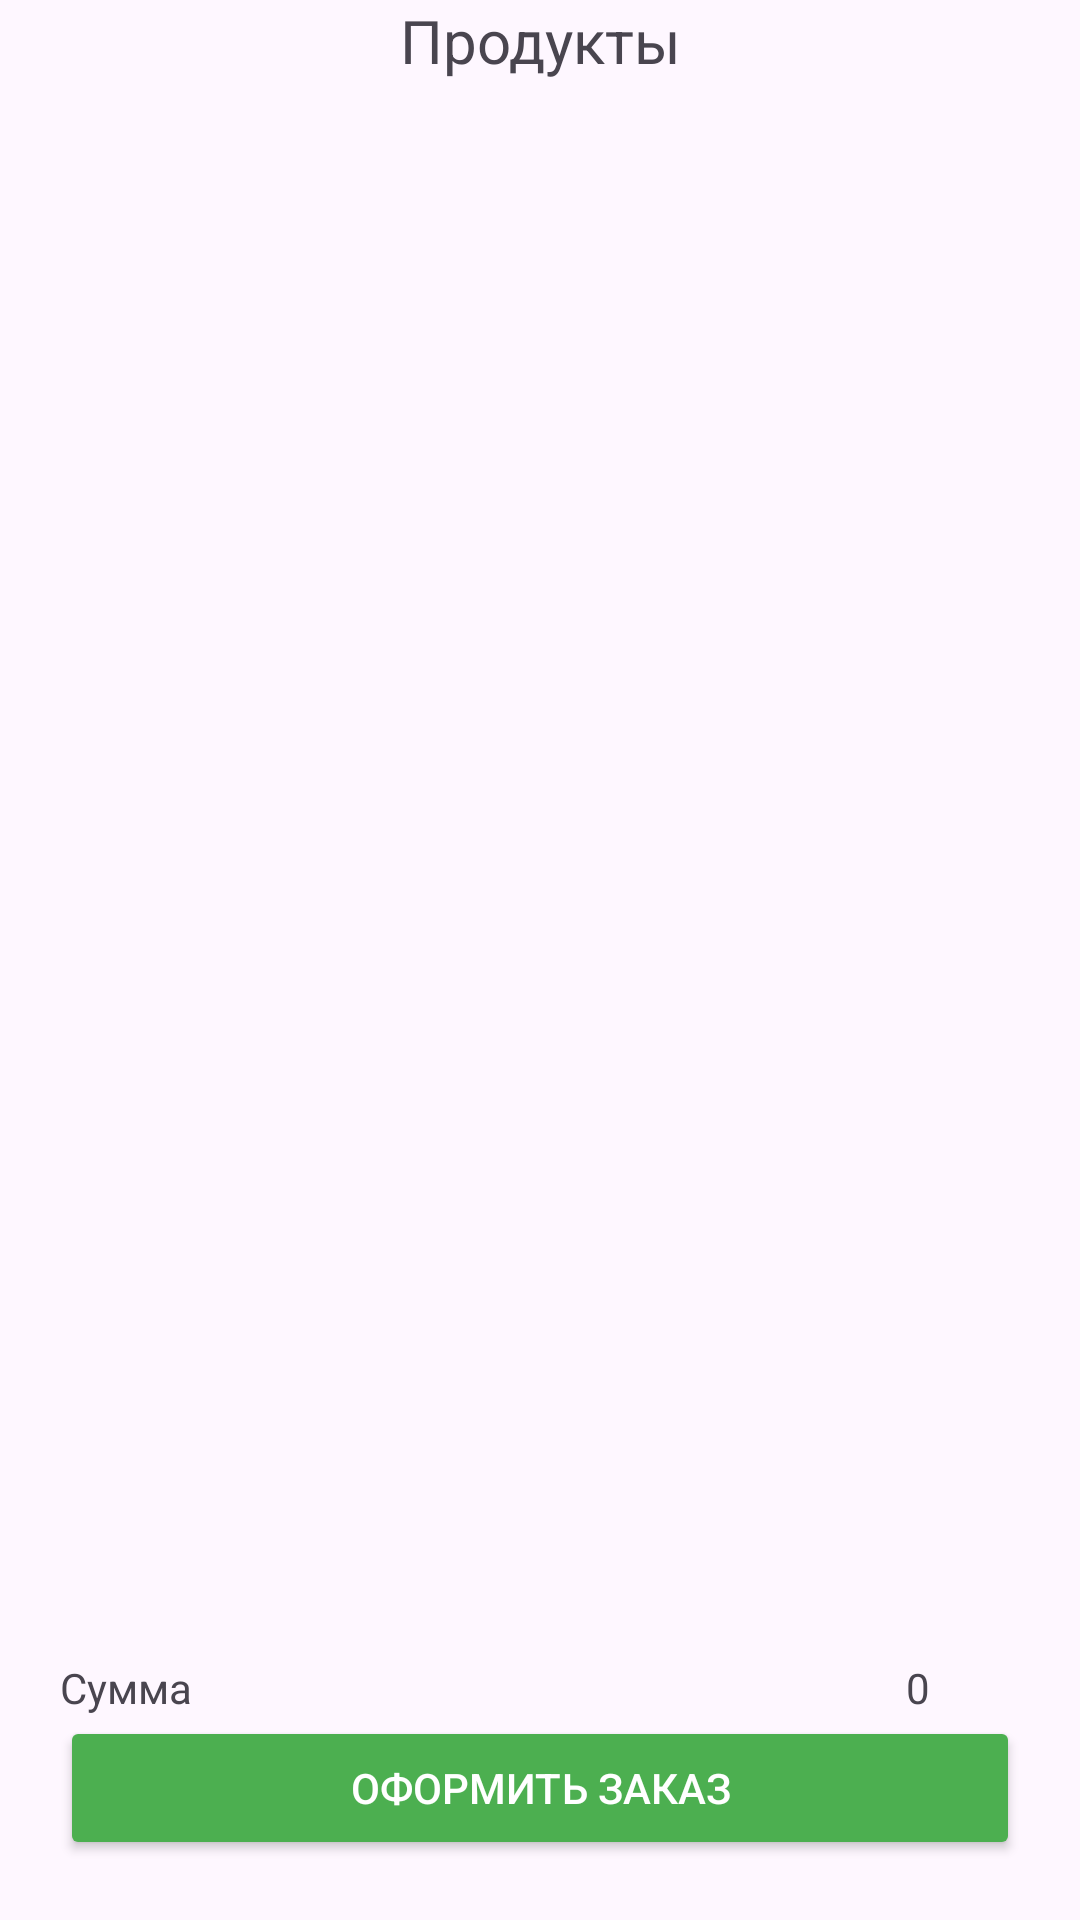

Produce the Android XML layout that renders to this screen, including the resource entries it uses.
<!-- AndroidManifest.xml: application theme Theme.Ecostore -->
<!-- res/layout/activity_basket.xml -->
<androidx.constraintlayout.widget.ConstraintLayout xmlns:android="http://schemas.android.com/apk/res/android"
    xmlns:app="http://schemas.android.com/apk/res-auto"
    xmlns:tools="http://schemas.android.com/tools"
    android:layout_width="match_parent"
    android:layout_height="match_parent"
    tools:context=".BasketActivity">

    
    <TextView
        android:id="@+id/titleText"
        android:layout_width="match_parent"
        android:layout_height="wrap_content"
        android:text="Продукты"
        android:gravity="center"
        android:textSize="20sp"
        app:layout_constraintTop_toTopOf="parent"
        app:layout_constraintStart_toStartOf="parent"
        app:layout_constraintEnd_toEndOf="parent" />

    
    <androidx.recyclerview.widget.RecyclerView
        android:id="@+id/recyclerViewProducts"
        android:layout_width="match_parent"
        android:layout_height="0dp"
        android:layout_margin="20dp"

        app:layout_constraintTop_toBottomOf="@+id/titleText"
        app:layout_constraintBottom_toTopOf="@+id/summaryLayout"
        app:layout_constraintStart_toStartOf="parent"
        app:layout_constraintEnd_toEndOf="parent" />

    
    <LinearLayout
        android:id="@+id/summaryLayout"
        android:layout_width="match_parent"
        android:layout_height="wrap_content"
        android:orientation="vertical"
        android:padding="20dp"
        app:layout_constraintTop_toBottomOf="@+id/recyclerViewProducts"
        app:layout_constraintBottom_toBottomOf="parent">

        
        <LinearLayout
            android:layout_width="match_parent"
            android:layout_height="wrap_content"
            android:orientation="horizontal">
            <TextView
                android:id="@+id/text_sum"
                android:layout_width="wrap_content"
                android:layout_height="wrap_content"
                android:text="Сумма"/>
            <TextView
                android:id="@+id/basket_sum"
                android:layout_width="0dp"
                android:layout_height="wrap_content"
                android:layout_weight="1"
                android:gravity="end"
                android:text="0"
                android:layout_marginEnd="30dp"/>
        </LinearLayout>

        
        <Button
            android:id="@+id/cartButton"
            android:layout_width="match_parent"
            android:layout_height="wrap_content"
            android:backgroundTint="#4CAF50"
            android:text="Оформить Заказ"
            android:textColor="#FFF" />
    </LinearLayout>

</androidx.constraintlayout.widget.ConstraintLayout>
<!-- resources referenced by this layout -->
<resources>
  <style name="Theme.Ecostore" parent="Base.Theme.Ecostore" />
  <style name="Base.Theme.Ecostore" parent="Theme.Material3.DayNight.NoActionBar">
          
          
      </style>
</resources>
